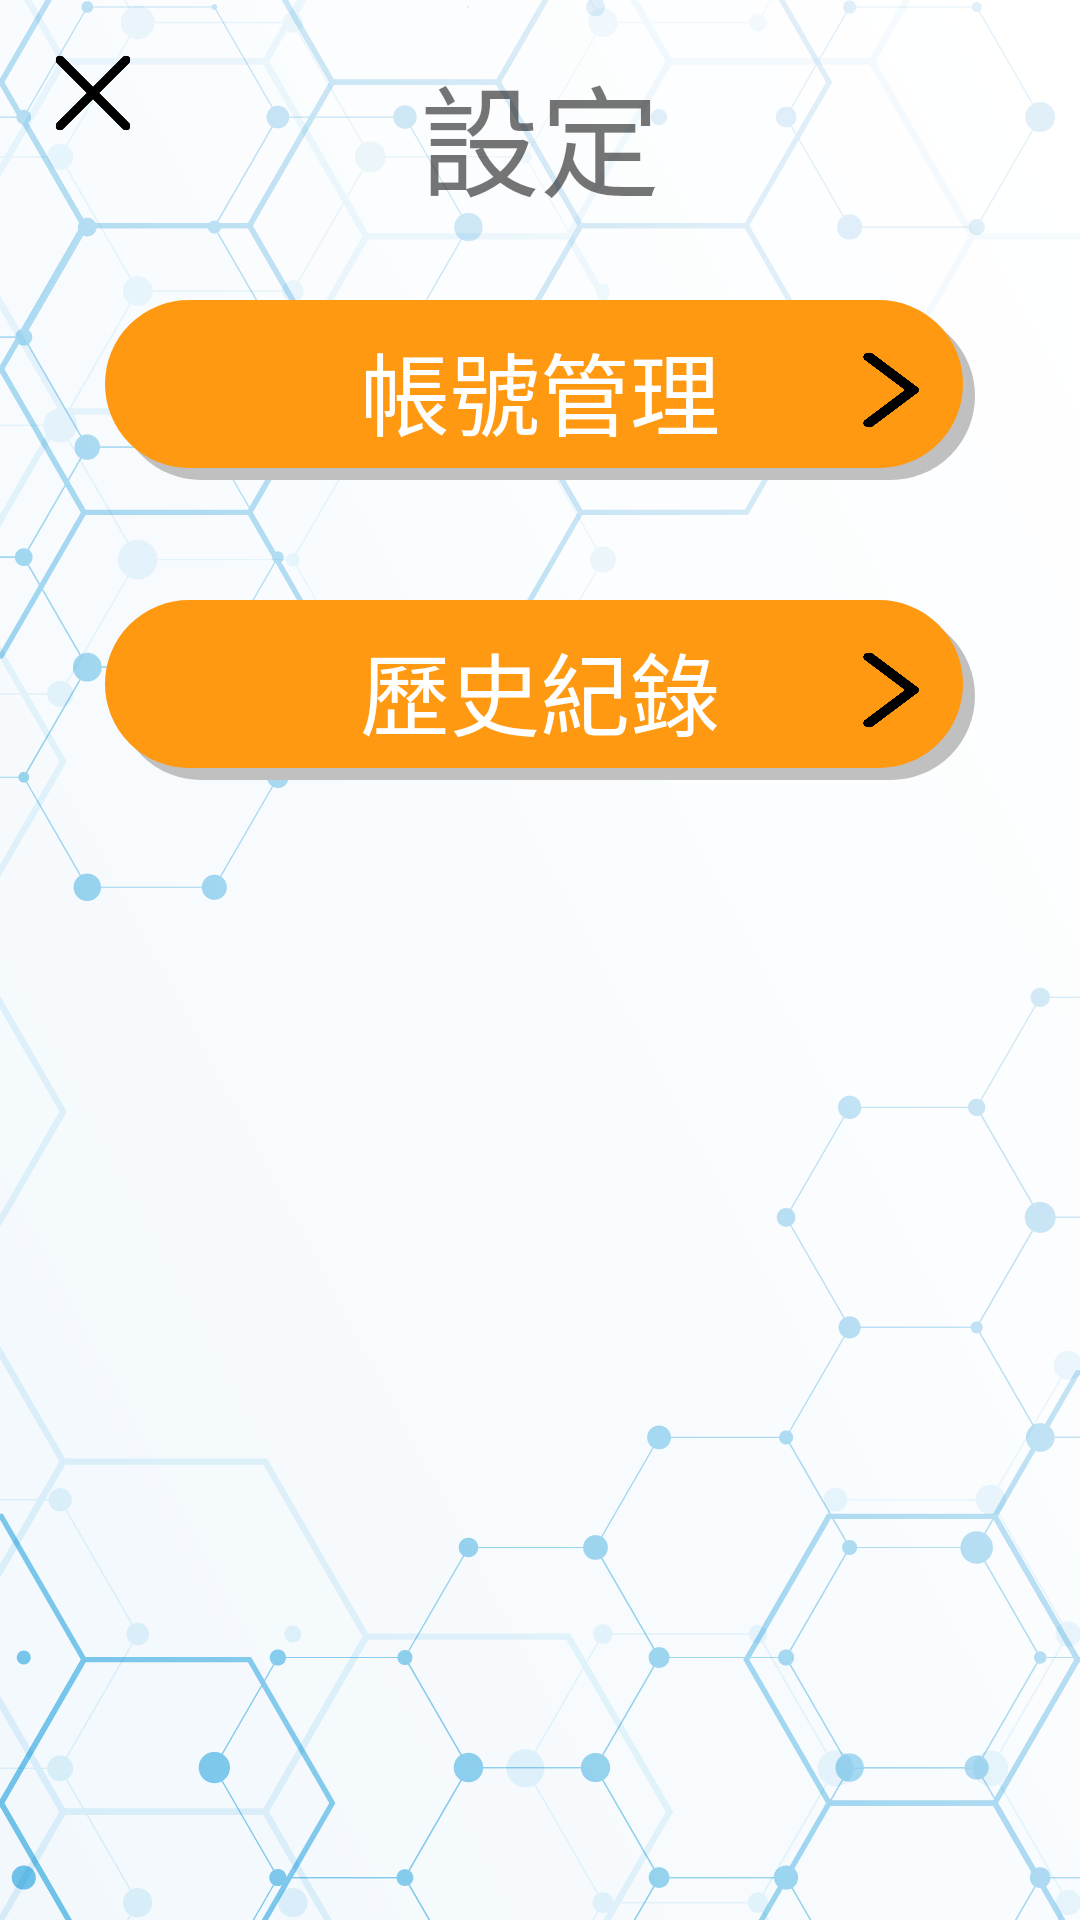

The Android layout XML behind this screen, and the referenced resources:
<!-- AndroidManifest.xml: application theme AppTheme -->
<!-- res/layout/activity_setting.xml -->
<?xml version="1.0" encoding="utf-8"?>
<android.support.constraint.ConstraintLayout xmlns:android="http://schemas.android.com/apk/res/android"
    xmlns:app="http://schemas.android.com/apk/res-auto"
    xmlns:tools="http://schemas.android.com/tools"
    android:layout_width="match_parent"
    android:layout_height="match_parent"
    android:background="@drawable/background"
    tools:context=".Setting.SettingActivity">

    <TextView
        android:id="@+id/textView15"
        android:layout_width="wrap_content"
        android:layout_height="wrap_content"
        android:layout_marginStart="8dp"
        android:layout_marginLeft="8dp"
        android:layout_marginTop="16dp"
        android:layout_marginEnd="8dp"
        android:layout_marginRight="8dp"
        android:text="設定"
        android:textSize="40sp"
        app:layout_constraintEnd_toEndOf="parent"
        app:layout_constraintStart_toStartOf="parent"
        app:layout_constraintTop_toTopOf="parent" />

    <ImageButton
        android:id="@+id/imageButton5"
        android:layout_width="30dp"
        android:layout_height="30dp"
        android:layout_marginStart="16dp"
        android:layout_marginLeft="16dp"
        android:layout_marginTop="16dp"
        android:background="@drawable/delete"
        android:onClick="back_onClick"
        app:layout_constraintStart_toStartOf="parent"
        app:layout_constraintTop_toTopOf="parent" />

    <Button
        android:id="@+id/button2"
        android:layout_width="290dp"
        android:layout_height="60dp"
        android:layout_marginTop="100dp"
        android:background="@drawable/button_shape"
        android:onClick="account_onClick"
        android:stateListAnimator="@null"
        android:text="帳號管理"
        android:textColor="@android:color/background_light"
        android:textSize="30sp"
        app:layout_constraintEnd_toEndOf="parent"
        app:layout_constraintStart_toStartOf="parent"
        app:layout_constraintTop_toTopOf="parent" />

    <Button
        android:id="@+id/button3"
        android:layout_width="290dp"
        android:layout_height="60dp"
        android:layout_marginTop="40dp"
        android:background="@drawable/button_shape"
        android:onClick="history_onClick"
        android:stateListAnimator="@null"
        android:text="歷史紀錄"
        android:textColor="@android:color/background_light"
        android:textSize="30sp"
        app:layout_constraintEnd_toEndOf="parent"
        app:layout_constraintStart_toStartOf="parent"
        app:layout_constraintTop_toBottomOf="@+id/button2" />

    <ImageView
        android:id="@+id/imageView2"
        android:layout_width="40dp"
        android:layout_height="30dp"
        android:layout_marginEnd="8dp"
        android:layout_marginRight="8dp"
        android:background="@drawable/go"
        app:layout_constraintBottom_toBottomOf="@+id/button2"
        app:layout_constraintEnd_toEndOf="@+id/button2"
        app:layout_constraintTop_toTopOf="@+id/button2" />

    <ImageView
        android:id="@+id/imageView3"
        android:layout_width="40dp"
        android:layout_height="30dp"
        android:layout_marginEnd="8dp"
        android:layout_marginRight="8dp"
        android:background="@drawable/go"
        app:layout_constraintBottom_toBottomOf="@+id/button3"
        app:layout_constraintEnd_toEndOf="@+id/button3"
        app:layout_constraintTop_toTopOf="@+id/button3" />

</android.support.constraint.ConstraintLayout>
<!-- resources referenced by this layout -->
<resources>
  <!-- drawable background: png bitmap (drawable-v24, 212370 bytes) -->
  <!-- drawable button_shape: vector/xml drawable (drawable, 2014 chars, omitted) -->
  <!-- drawable delete: png bitmap (drawable-v24, 6796 bytes) -->
  <!-- drawable go: png bitmap (drawable-v24, 4842 bytes) -->
  <style name="AppTheme" parent="Theme.AppCompat.Light.DarkActionBar">
          
          <item name="colorPrimary">@color/colorPrimary</item>
          <item name="colorPrimaryDark">@color/colorPrimaryDark</item>
          <item name="colorAccent">@color/colorAccent</item>
      </style>
  <!-- not gathered from this repository: default colours our renderer supplied (Android Studio template values) -->
  <color name="colorPrimary">#FF6200EE</color>
  <color name="colorPrimaryDark">#FF3700B3</color>
  <color name="colorAccent">#FF03DAC5</color>
</resources>
